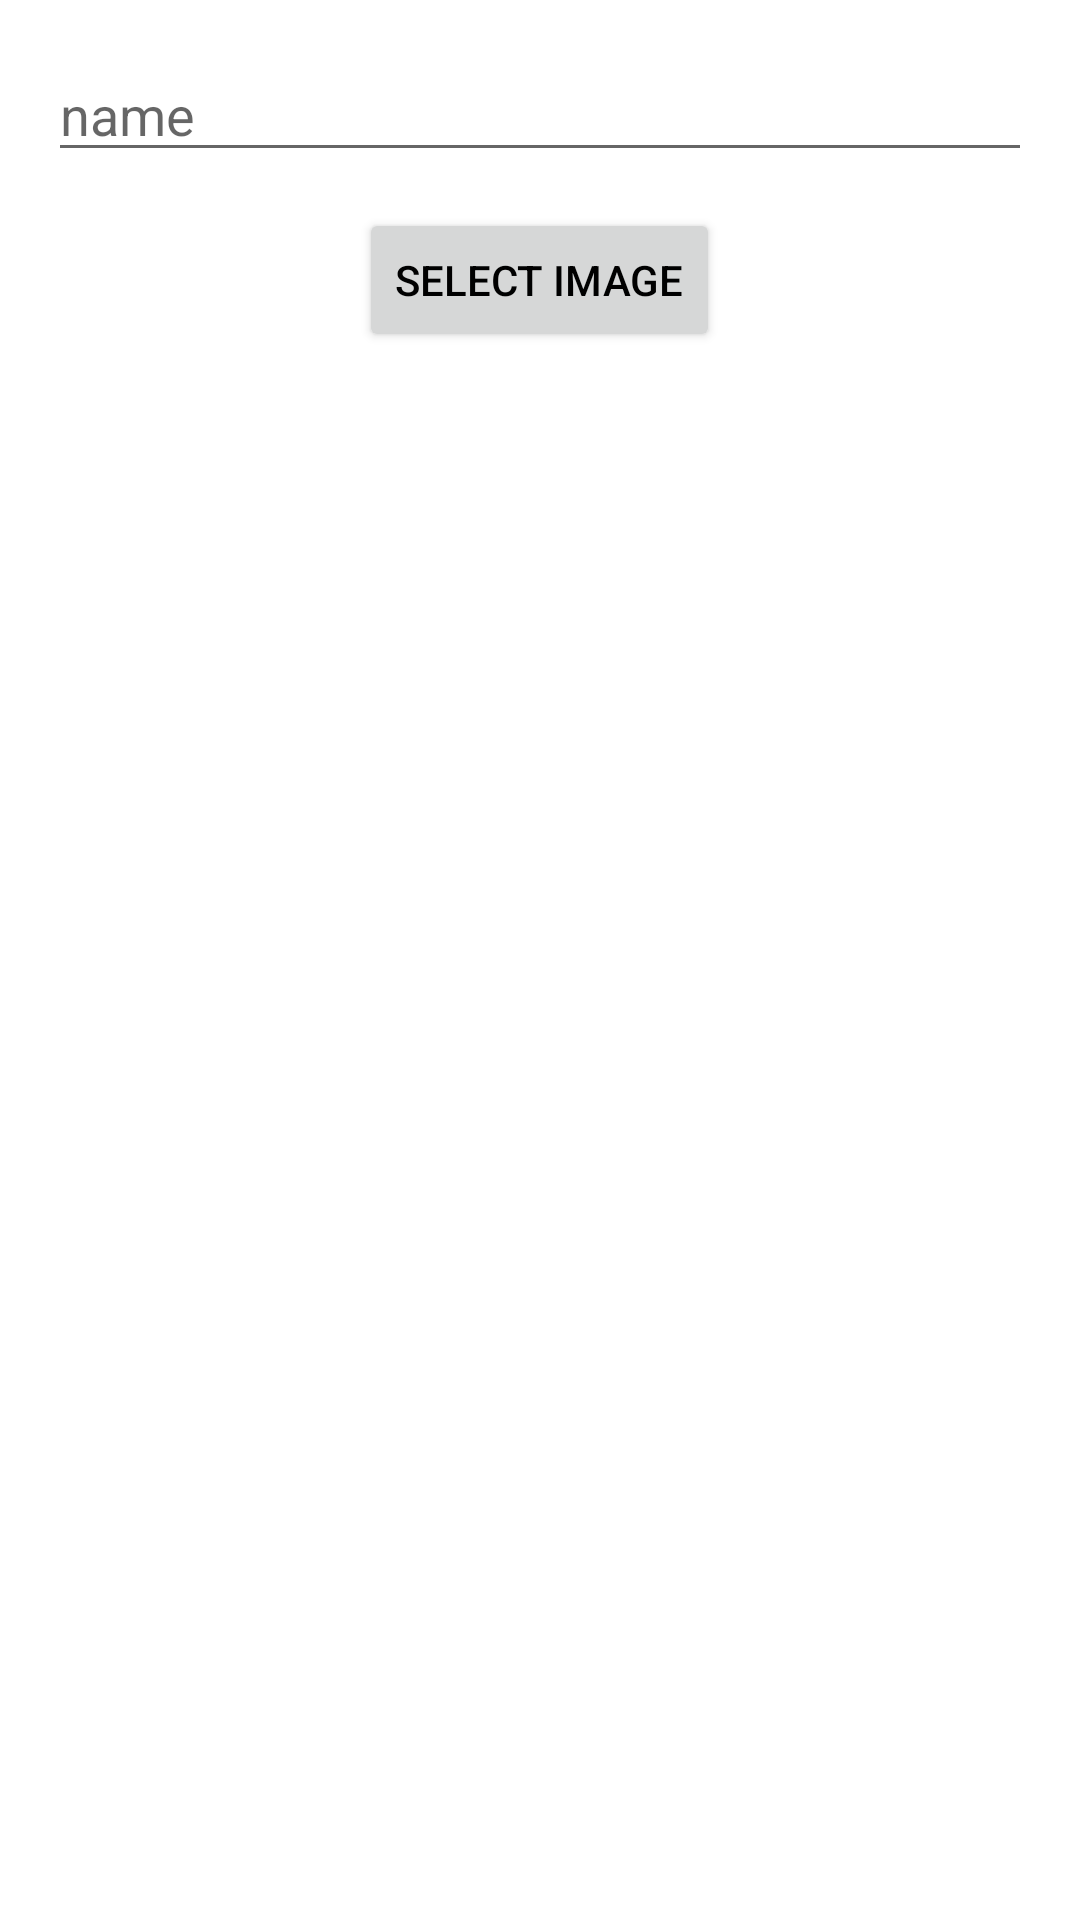

Android layout source for this screen:
<!-- AndroidManifest.xml: application theme Theme.ExternalPQ -->
<!-- res/layout/dialog_add_contact.xml -->
<?xml version="1.0" encoding="utf-8"?>
<LinearLayout xmlns:android="http://schemas.android.com/apk/res/android"
    android:orientation="vertical"
    android:padding="16dp"
    android:layout_width="match_parent"
    android:layout_height="wrap_content">
    <EditText
        android:id="@+id/NameInputField"
        android:layout_width="match_parent"
        android:layout_height="wrap_content"
        android:layout_gravity="center"
        android:hint="name"
        />
    <ImageView
        android:id="@+id/imageView"
        android:layout_width="150dp"
        android:layout_height="150dp"
        android:layout_gravity="center"
        android:scaleType="centerCrop"
        android:visibility="gone"
        android:src="@drawable/refresh_24px" />

    <Button
        android:id="@+id/selectImageButton"
        android:layout_width="wrap_content"
        android:layout_height="wrap_content"
        android:text="Select Image"
        android:textColor="@color/black"
        android:layout_gravity="center"
        android:layout_marginTop="12dp" />
</LinearLayout>
<!-- resources referenced by this layout -->
<resources>
  <color name="black">#FF000000</color>
  <!-- drawable refresh_24px (drawable) -->
  <vector xmlns:android="http://schemas.android.com/apk/res/android"
      android:width="36dp"
      android:height="36dp"
      android:viewportWidth="960"
      android:viewportHeight="960"
      android:tint="#000000">
    <path
        android:fillColor="@android:color/white"
        android:strokeColor="@android:color/white"
        android:strokeWidth="30"
        android:pathData="M480,800Q346,800 253,707Q160,614 160,480Q160,346 253,253Q346,160 480,160Q549,160 612,188.5Q675,217 720,270L720,160L800,160L800,440L520,440L520,360L688,360Q656,304 600.5,272Q545,240 480,240Q380,240 310,310Q240,380 240,480Q240,580 310,650Q380,720 480,720Q557,720 619,676Q681,632 706,560L790,560Q762,666 676,733Q590,800 480,800Z"/>
  </vector>
  <style name="Theme.ExternalPQ" parent="Theme.MaterialComponents.DayNight.NoActionBar">
  
          
          <item name="colorPrimary">@color/mainBG</item>
          <item name="colorPrimaryVariant">@color/superDarkBG</item>
          <item name="colorOnPrimary">@color/white</item>
          
          <item name="colorSecondary">@color/secondBG</item>
          <item name="colorSecondaryVariant">@color/darkerBG</item>
          <item name="colorOnSecondary">@color/black</item>
          
          <item name="android:statusBarColor">?attr/colorPrimaryVariant</item>
          
      </style>
  <color name="mainBG">#D2D2D2</color>
  <color name="superDarkBG">#2E2E2E</color>
  <color name="white">#FFFFFFFF</color>
  <color name="secondBG">#D9D9D9</color>
  <color name="darkerBG">#BCBCBC</color>
</resources>
